Run: headless pygame with SDL's dummy video driver; simulated clock (each Clock.tick advances the game by its frame time, no real sleeping); random seed 0; keys injected as events and as key.get_pressed() state; mouse plan: one left click at the window centre at the start of phase 2, then a move to the lower-right quarter at the start of phase 3.
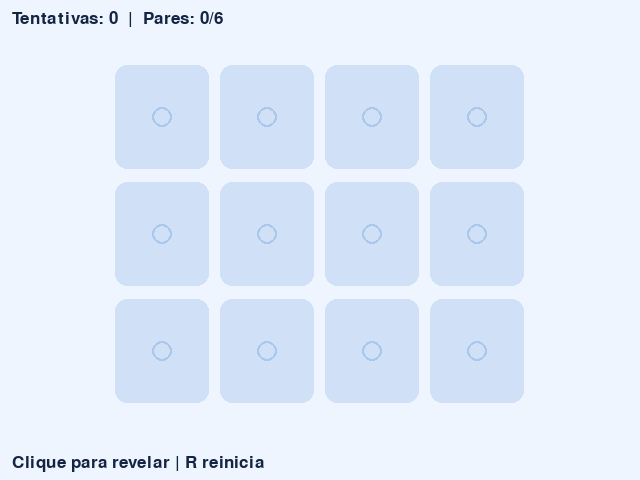
Frame 1 of 4 · flips 1–60 · no input
Frame 2 of 4 · flips 61–180 · clicked the window centre · tapped SPACE, RETURN · held RIGHT (→), D · screen unchanged from frame 1, image omitted
Frame 3 of 4 · flips 181–300 · moved the mouse to the lower-right quarter · held DOWN (↓), S · screen unchanged from frame 2, image omitted
Frame 4 of 4 · flips 301–420 · held LEFT (←), A, UP (↑), W · screen unchanged from frame 3, image omitted

The pygame program that drew these frames:

"""Modelo da oficina de jogos do IFMG. Clique para revelar | R reinicia"""
import random
import pygame

LARGURA, ALTURA = 640, 480
FUNDO = "#eef5ff"
TEXTO = "#142443"


def main():
    pygame.init()
    tela = pygame.display.set_mode((LARGURA, ALTURA))
    pygame.display.set_caption('Memória de cores')
    relogio = pygame.time.Clock()
    fonte = pygame.font.Font(None, 25)

    def escrever(texto, x=12, y=10):
        tela.blit(fonte.render(texto, True, TEXTO), (x, y))

    CORES = ["#e3426b", "#2354da", "#127d67", "#f0ae24", "#7750c5", "#e47035"]
    cartas = [pygame.Rect(115+i%4*105, 65+i//4*117, 94, 104) for i in range(12)]
    valores = list(range(6)) * 2
    random.shuffle(valores)
    abertas = []
    pares = set()
    espera = 0.0
    tentativas = 0

    while True:
        dt = min(relogio.tick(60) / 1000, 0.04)
        for evento in pygame.event.get():
            if evento.type == pygame.QUIT or (
                evento.type == pygame.KEYDOWN and evento.key == pygame.K_ESCAPE
            ):
                pygame.quit()
                return
            if evento.type == pygame.KEYDOWN and evento.key == pygame.K_r:
                random.shuffle(valores)
                abertas.clear()
                pares.clear()
                espera, tentativas = 0.0, 0
            if evento.type == pygame.MOUSEBUTTONDOWN and evento.button == 1 and len(abertas) < 2:
                for i, carta in enumerate(cartas):
                    if carta.collidepoint(evento.pos) and i not in pares and i not in abertas:
                        abertas.append(i)
                        if len(abertas) == 2:
                            tentativas += 1
                            a, b = abertas
                            if valores[a] == valores[b]:
                                pares.update(abertas)
                                abertas.clear()
                            else:
                                espera = 0.65
                        break


        # Atualize as regras antes de desenhar o quadro.
        if espera > 0:
            espera -= dt
            if espera <= 0:
                abertas.clear()

        tela.fill(FUNDO)
        for i, carta in enumerate(cartas):
            pygame.draw.rect(tela, "#d0e1f7", carta, border_radius=12)
            if i in abertas or i in pares:
                pygame.draw.circle(tela, CORES[valores[i]], carta.center, 25)
                simbolo = fonte.render(str(valores[i] + 1), True, "white")
                tela.blit(simbolo, simbolo.get_rect(center=carta.center))
            else:
                pygame.draw.circle(tela, "#aac7ec", carta.center, 10, 2)
        escrever(f"Tentativas: {tentativas}  |  Pares: {len(pares)//2}/6")
        if len(pares) == 12:
            escrever("Todos os pares! R reinicia.", 400)
        escrever('Clique para revelar | R reinicia', y=454)

        pygame.display.flip()


if __name__ == "__main__":
    main()
